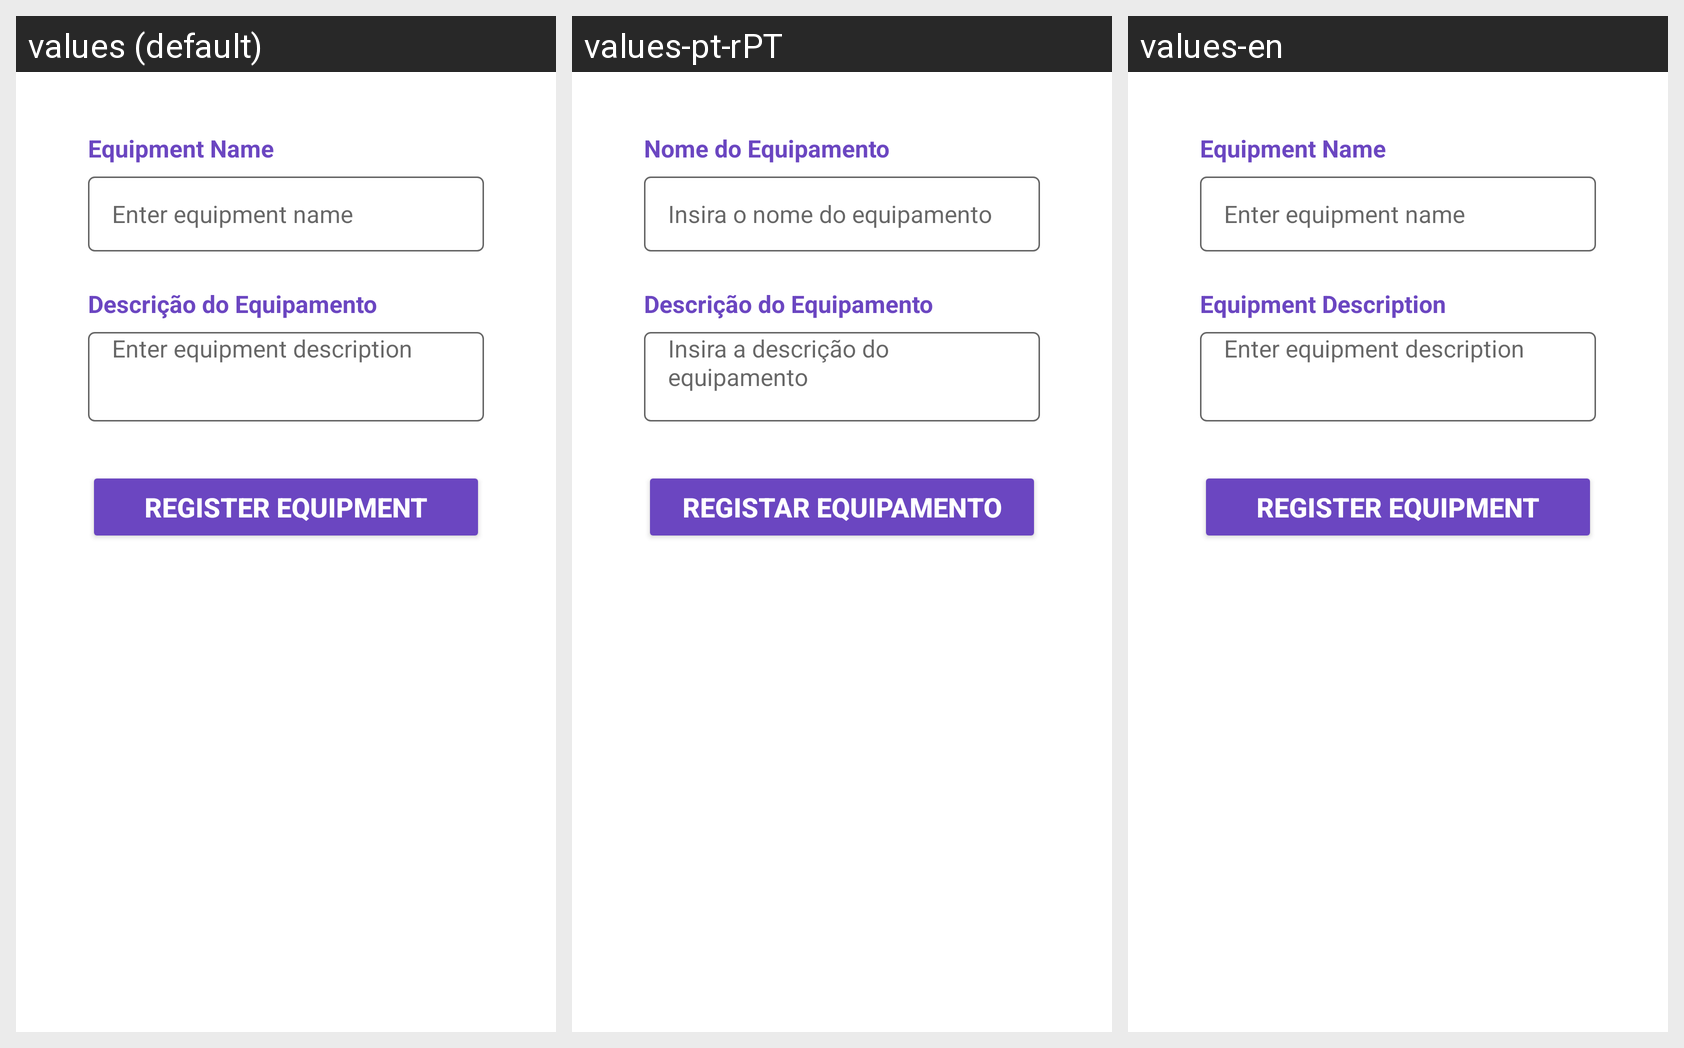

Locale-by-locale string values for the Android screen shown in this grid:
Android screen res/layout/activity_register_equipment.xml rendered under 3 locales, left to right: values (default), values-pt-rPT, values-en. Device: Nexus 5 (rendered at 1080×1920; each locale shown at half size, 540×960, under a caption strip naming it); theme Theme.FixLink.
Strings drawn on this screen, with the default value and each locale's value (text and hints the layout hard-codes, and strings that could not be matched under every locale, appear in the picture but are not listed):

label_equipment_name
  values: Equipment Name
  values-pt-rPT: Nome do Equipamento
  values-en: Equipment Name

hint_equipment_name
  values: Enter equipment name
  values-pt-rPT: Insira o nome do equipamento
  values-en: Enter equipment name

label_equipment_description
  values: Descrição do Equipamento
  values-pt-rPT: Descrição do Equipamento
  values-en: Equipment Description

hint_equipment_description
  values: Enter equipment description
  values-pt-rPT: Insira a descrição do equipamento
  values-en: Enter equipment description

button_register_equipment
  values: Register Equipment
  values-pt-rPT: Registar Equipamento
  values-en: Register Equipment
